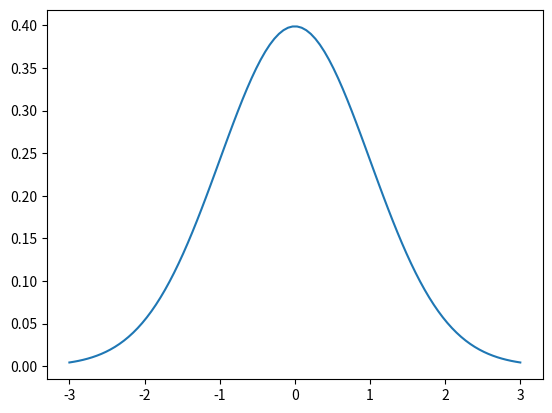
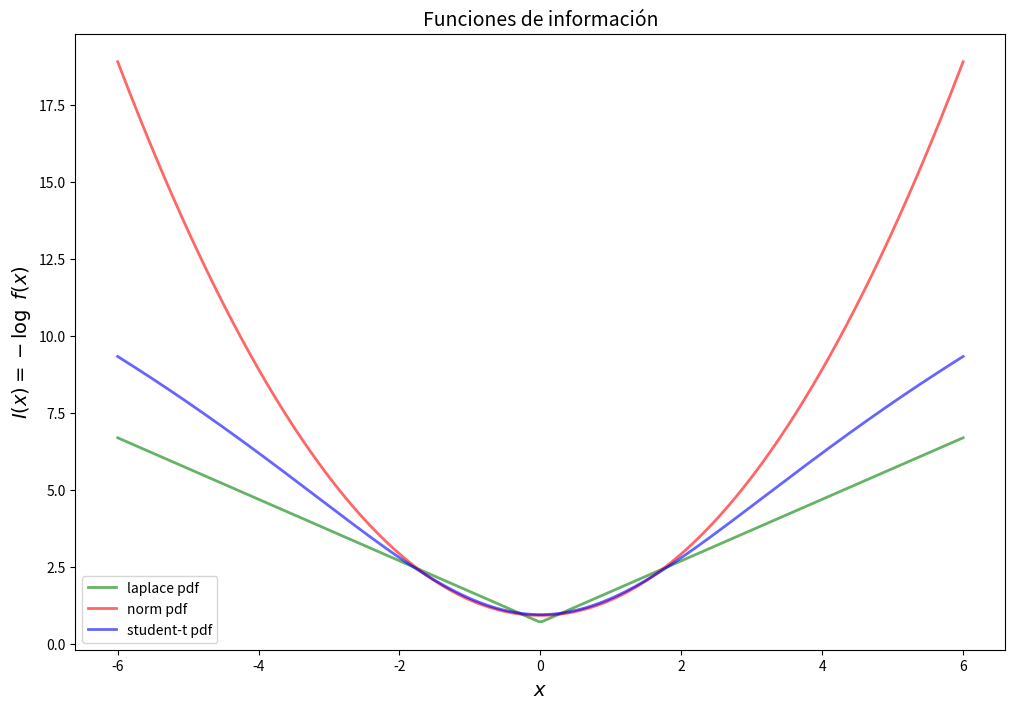
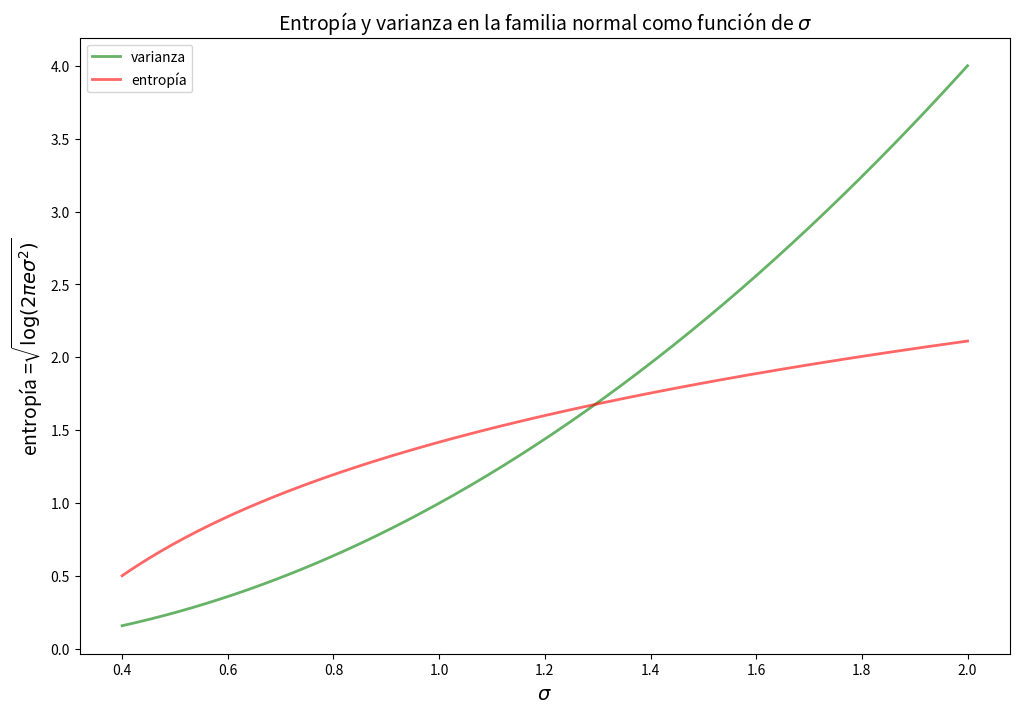

Recreate these plots in Python, in order.
#!/usr/bin/env python
# coding: utf-8

# # <span style="color:#F72585">Distribuciones de probabilidad continuas</span>

# ## <span style="color:#4361EE">Introducción</span>

# En esta lección se introducen las distribuciones de probabilidad continuas. Se introducen los conceptos de información en distribuciones contínuas y la entropía diferencial.
# 
# Al empezar se introduce el concepto de variable aleatoria contínua y la distribución normal. Si no recuerda el concepto de integral de una función en un intervalo, puede imaginar que una integral es aproximadamente un promedio de los valores de la función en un determinado intervalo.
# 
# Por ejemplo si una función $h(x)$ está definida en un intervalo digamos $[a,b]$, entonces la integral de $h$ en ese intervalo es aproximadamente una suma pesada:
# 
# $$
# \int_{a}^{b} h(x)dx \approx p_1f(x_1) + p_2f(x_2) + \ldots + p_nf(x_n),
# $$
# 
# para algunos pesos $p_1,\ldots,p_n$ y algunos valores $x_1,\ldots,x_n$.
# 
# Esto es todo lo necesitamos saber para seguir la lección. Calcular una integral puede ser muy complicado, pero en esta lección solamente requerimos tener presente la ecuación anterior.

#  ## <span style="color:#4361EE">Variables aleatorias continuas</span>
# 
# 
# 
# 

# Supongamos que se mide con una herramienta de precisión el diámetro de la cabeza de un tornillo salido de un proceso de producción. Es conocido que cada tornillo producido puede tener pequeñas diferencias de tamaño. Esto se debe en general a la forma como cada tornillo es procesado. Las máquinas que los producen por lo general pierden precisión por el uso. 
# 
# Otro ejemplo menos preciso pero más cercano a nosotros es medir la estatura de las personas. En este caso los instrumentos son mucho menos precisos.

# ### <span style="color:#4CC9F0">Ejercicio</span>

# ¿Puede indicar otros ejemplos?

# #### <span style="color:green">Escriba aquí su respuesta. Discuta con sus compañeros.</span>

# 
# Si se define $X$ como la medida en cada caso, es claro que $X$ es una variable  aleatoria, puesto que al realizar los experimentos (en este caso las mediciones), no se puede predecir con total precisión, cual será el valor medido en cada experimento. 
# 
# Por otro lado $X$ tiene una característica diferente a las variables aleatorias discretas estudiadas con anterioridad. Sus posibles valores ahora no puede enumerarse. Dentro de un rango razonable es posible obtener como resultado cualquier número real dentro de ese rango. En este caso  se dice que la variable aleatoria es continua.
# 
# Para las variables aleatorias continuas no existe función de probabilidad, debido a que ahora para cada valor posible no es posible asociar una probabilidad diferente de cero. En este caso se toman intervalos tan grandes o pequeños como sea posible y a estos intervalos se les asigna una medida de probabilidad.

#  ## <span style="color:#4361EE">Función de densidad de probabilidad</span>
# 

# La función de densidad de probabilidad, en adelante función de densidad, es el homólogo de la funciónde probabilidad. Se trata entonces de una función integrable no negativa, en donde el área bajo la curva es 1.
# 
# El ejemplo más simple es la distribución uniforme en el intervalos $[0,1]$. En este caso la función de densidad es $g(x)=1$. Note que en este caso se tiene que
# 
# $$
# \int_0^1 g(x)dx = \int_0^1 1 dx= x|_{x=0}^{x=1} = 1-0 =1.
# $$
# 
# Esta distibución se llama uniforme porque cada subintervalo de $[0,1]$ tiene exactamente la misma probabilidad. Por ejemplo los intervalos $[0.1,0.3]$ y $[0.5,0.7]$ tiene cada uno medida de probabilidad 0.2. En este caso, la medida de probabilidad coincide con la medida de longitud que usamos a diario para medir longitudes, como por ejemplo, el frente de una casa.

# 
# ## <span style="color:#4361EE">Esperanza matemática y varianza</span>
# 

# Las definiciones en este caso son generalizaciones a las estudiadas para el caso discreto, cambiado los promedios por integrales. Entonces se tiene que si $X$ es una variable aleatoria continua con densidad dada por $g(x)$, se tiene que la esperanza matemática (o valor esperado) y la varianza son dadas por
# 
# $$
# \begin{align}
# \mathbb{E}[X] &= \mu_X=\int xg(x)dx\\
# \text{Var}[X] &= \int( x - \mu_X)^2g(x)dx\\
# \end{align}
# $$
# 
# Los límites de las integrales dependen del tipo de distribución. De acuerdo con lo mencionado en la introducción, en relación con el concepto de integral, podemos conservar las interpretaciones de la media y la varianza del caso discreto.
# 
# La media es aproximadamente el valor promedio de la variable aleatoria que se obtiene si se realiza muchas veces el experimento aleatorio y se calcula la medida dada por la variable aleatoria.
# 
# Por otro lado la varianza mide el grado de predictibilidad de la variable aleatoria. Entonces, aunque no son conceptos exáctamente equivalentes podemos mantener las interpretaciones. Lo mismo ocurre con los conceptos de la teoría de información.

# ### <span style="color:#4CC9F0">Ejercicio</span>

# Verifique la afirmación anterior. 
# 
# *Ayuda*: $\text{Prob}[0.5,0.7] =\int_{0.5}^{0.7} g(x)dx $.

# #### <span style="color:green">Escriba aquí su respuesta. Discuta con sus compañeros.</span>

#  ## <span style="color:#4361EE">Distribución normal</span>

# La distribución normal es la distribución más importante de toda la estadística. Esto no solamente se debe  a su aplicación en gran cantidad de problemas, sino porque es la distribución límite de muchas sucesiones de distribuciones que aparecen con frecuencia.  No entraremos en detalles técnicos. Solamente vamos a indicar la expesión de la función de densidad y veremos como calcular algunas probabilidades.
# 
# La densidad de la distribución normal tiene la expresión
# 
# $$
# g(x) = \sqrt{\tfrac{1}{2\pi\sigma^2}} e^{-\tfrac{(x-\mu)^2}{2\sigma^2}}
# $$

# La expresión es un poco intimidante, pero su uso con la ayuda de Python muy fácil. Vamos primero dar las expresiones para la media y la varianza dela distribución normal
# 
# 1. Los parámetros de la distribución  normal son $\mu$ y $\sigma^2$.
# 2. La función $g(x)$ es simétrica alrededor de $\mu_X$.
# 
# Además si $X$ es una variable aleatoria con distibución normal, que escribiremos $X\sim \mathcal{N}(\mu,\sigma^2)$, entonces
# 
# 3. $\mathbb{E}[X] = \mu$
# 4. $\text{Var}[X] = \sigma^2$
# 
# El siguiente es un gráfico de la densidad de una distribución normal. Por favor revise el código Python cuidadosamente y haga cambios en los parámetros para ver el efecto en la densidad.

# In[1]:


import matplotlib.pyplot as plt
import numpy as np
import scipy.stats as stats
import math

mu = 0
variance = 1
sigma = math.sqrt(variance)
x = np.linspace(mu - 3*sigma, mu + 3*sigma, 100)
plt.plot(x, stats.norm.pdf(x, mu, sigma))
plt.show()


# ### <span style="color:#4CC9F0">Ejercicio</span>

# Consulte como calcular usando Python la medida de probabilidad de los siguientes intervalos, si se asume una distribución normal con media 10 y varianza 1.
# 1. $[5,15]$.
# 2. $[0,\infty]$
# 3. $[8,11]$ 

# ### <span style="color:#4CC9F0">Ayuda</span>

# $\text{Prob}[a,b] = \text{Prob}[-\infty,b] - \text{Prob}[-\infty,a]$.

# #### <span style="color:green">Escriba aquí su respuesta. Discuta con sus compañeros.</span>

# In[16]:


# Prob[−∞,𝑎] .
import scipy.stats as stats
import math
a = 8
mu = 10
var = 1
sigma = math.sqrt(var)
prob_inf_a = stats.norm.cdf(a, mu, sigma)
prob_inf_a


# ## <span style="color:#4361EE">Función de distribución acumulada</span>
# 

# Dada una distribución con densidad $g(x)$, su función de distribución acumulada evaluada en $x$ se define mediante la función $G$ dada por
# 
# $$
# G(x) = \int_{-\infty}^{x}g(x)dx
# $$
# 
# Observe que en consecuencia si $G$ es una función de distribución acumulada se tiene que para cualquier intervalo $[a,b]$
# 
# $$
# \text{Prob}[a,b] = G(b) - G(a) = \int_{-\infty}^{b}g(x)dx - \int_{-\infty}^{a}g(x)dx = \text{Prob}[-\infty,b] - \text{Prob}[-\infty,a].
# $$

# ## <span style="color:#4361EE">Información de distribuciones contínuas</span>
# 

# La siguiente gráfica muestra las funciones de información (diferencial), definida por $-\log g(x)$. La información diferencial representa el **grado de sorpresa** de observar el valor en cada punto.
# 
# 
# Tanto la distribución de Student(0,1,df=10) como la doble exponencial(0,1) tienen valores sorpresa muy por debajo de lo normal(0,1) en los rangos (-6, 6). Esto significa que los valores atípicos tendrán menos efecto en el log-posterior de los modelos que usan estas distribuciones. Una línea de regresión necesitaría moverse menos para incorporar esas observaciones, ya que la distribución del error no las considerará inusuales.

# In[2]:


import matplotlib.pyplot as plt
import numpy as np
from scipy.stats import norm
from scipy.stats import t
from scipy.stats import laplace
#
fig, ax = plt.subplots(1, 1,figsize=(12, 8))
plt.title('Funciones de información',fontsize=14)

x = np.linspace(-6,6,300)
#
y_laplace = -np.log(laplace.pdf(x))
ax.plot(x, y_laplace, 'g-', lw=2, alpha=0.6, label='laplace pdf')
#
y_norm = -np.log(norm.pdf(x))
ax.plot(x, y_norm, 'r-', lw=2, alpha=0.6, label='norm pdf')
#
y_student_t = -np.log(t.pdf(x, df=10))
ax.plot(x, y_student_t, 'b-', lw=2, alpha=0.6, label='student-t pdf')

#
plt.xlabel('$x$',fontsize=14)
plt.ylabel('$I(x) = -\log \ f(x)$',fontsize=14)
plt.legend()
plt.show()


# ### <span style="color:#4CC9F0">Ejercicio</span>

# Revise las distribuciones de Laplace y $t$-student utilizadas arriba.

# ## <span style="color:#4361EE">Entropia diferencial</span>
# 

# 
# La entropía de Shannon está restringida a variables aleatorias que toman valores discretos. La fórmula correspondiente para una variable aleatoria continua con función de densidad de probabilidad $ f(x) $ con soporte (dominio) finito o infinito $ \mathbb{X}$ en la línea real se define por analogía, utilizando la forma anterior de la entropía como una esperanza:
# 
# $$h[f]= E [-\ln(f(x))]=-\int_{\mathbb {X}}f(x)\ln(f(x))dx.$$
# 
# 
# Esta fórmula generalmente se conoce como entropía continua, o **entropía diferencial**.
# 
# Aunque la analogía entre ambas funciones es sugestiva, debe establecerse la siguiente pregunta: 
# 
# `¿Es la entropía diferencial una extensión válida de la entropía discreta de Shannon?` 
# 
# 
# La entropía diferencial carece de una serie de propiedades que la entropía discreta de Shannon tiene, *incluso puede ser negativa*.
# 
# - $ \leadsto $ Se puede demostrar que la entropía diferencial no es un límite de la entropía de Shannon para $ n \to \infty $.
#    
# Por otro lado, los conceptos y definiciones de la entropía de Shanon se traducen con la misma interpretación al caso continuo. Las sumas ahora son integrales. Así tenemos  en el caso continuo que:
# 
# 1. Entropía conjunta: $H(X,Y) = -\int \int f(x,y)\ln f(x,y) dx dy$.
# 2. Entropía condicional: $H(Y|X)= -\int\int  f(x,y)\ln p(y|x) dx dy$.
# 3. Infromación mutua: $\mathfrak{M}(X,Y)  = \int \int f(x,y)[\ln f(x,y) - \ln f_X(x)f_Y(y)]dx dy$.
# 

# ## <span style="color:#4361EE">Entropía de la familia normal</span>
# 

# Se puede verificar que la entropía diferencial de la familia de distribuciones normales está dada por
# 
# $$
# Entropia_{normal} = \tfrac{1}{2} \ln(2\pi e\sigma^2 )
# $$
# 
# So observa entonces que tanto la varianza $\sigma^2$ como la entropía $\tfrac{1}{2} \ln(2\pi e\sigma^2) $ son funciones crecientes. A mayor valor de $\sigma$ mayor entropía y viceversa. Así una variable aleatoria que tiene distribución normal es mas predicible entre menor es su varianza.
# 
# La figura muestra la entropía y la varianza en función de $\sigma$ para la familia normal.

# In[18]:


import matplotlib.pyplot as plt
import numpy as np
from scipy.stats import norm
from scipy.stats import t
from scipy.stats import laplace
#
fig, ax = plt.subplots(1, 1,figsize=(12, 8))
plt.title('Entropía y varianza en la familia normal como función de $\sigma$',fontsize=14)

sigma = np.linspace(0.4,2,300)
#
varianza = sigma**2
ax.plot(sigma, varianza, 'g-', lw=2, alpha=0.6, label='varianza')
#
entropia = 0.5*np.log(2*np.pi*np.e*sigma**2)
ax.plot(sigma, entropia, 'r-', lw=2, alpha=0.6, label='entropía')
#
plt.xlabel('$\sigma$',fontsize=14)
plt.ylabel('entropía =$\sqrt{\log (2\pi e \sigma^2) }$',fontsize=14)
plt.legend()
plt.show()


# ## <span style="color:#4361EE">Comentarios</span>
# 
